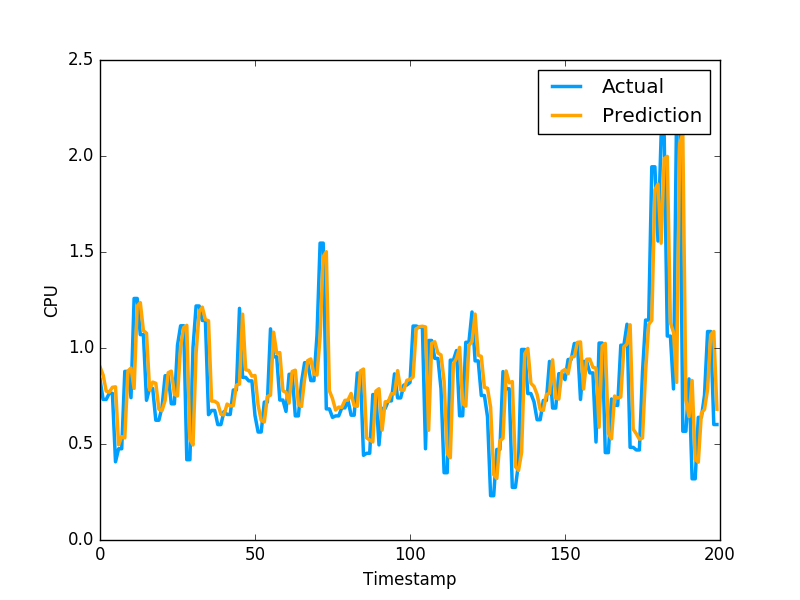

The file beside this chart, header and first rows:
9.015208954985003409e-01, 8.355640172958374023e-01
8.601382202229410634e-01, 7.321749925613403320e-01
7.754151768064223571e-01, 7.321749925613403320e-01
7.702399965027082462e-01, 7.640249729156494141e-01
7.951476354385131895e-01, 7.640249729156494141e-01
7.975885318749111885e-01, 4.072830080986022949e-01
4.954428362441240519e-01, 4.752210080623625599e-01
5.380256765181080647e-01, 4.752210080623625599e-01
5.321677612037929439e-01, 8.781340122222900391e-01
8.797241487910523183e-01, 8.781340122222900391e-01
8.956685981808065744e-01, 7.414129972457885742e-01
7.894060313654380767e-01, 1.258002042770385520e+00
1.218273305550185537e+00, 1.258002042770385520e+00
1.236137522879180439e+00, 1.069700956344604492e+00
1.090570542790576747e+00, 1.069700956344604492e+00
1.077016083371252542e+00, 7.274609804153442383e-01
7.815683497869093665e-01, 7.892770171165466309e-01
8.221574899445214246e-01, 7.892770171165466309e-01
8.162110295049700426e-01, 6.237750053405761719e-01
6.809811819658067034e-01, 6.237750053405761719e-01
6.734771487628836706e-01, 6.914690136909484863e-01
7.269064419632742524e-01, 8.557710051536558948e-01
8.710233921290364556e-01, 8.557710051536558948e-01
8.794544116232462239e-01, 7.093830108642578125e-01
7.584511819399240018e-01, 7.093830108642578125e-01
7.506263402191926115e-01, 1.014547944068908691e+00
1.006211939529322530e+00, 1.115731000900268555e+00
1.106332860953388009e+00, 1.115731000900268555e+00
1.118046899014522699e+00, 4.182830154895783026e-01
5.248873286812389960e-01, 4.182830154895783026e-01
4.949620716513389862e-01, 1.002280950546264648e+00
9.737528461806650437e-01, 1.218860983848571777e+00
1.189433691182283148e+00, 1.218860983848571777e+00
1.212642219181226055e+00, 1.143296003341674805e+00
1.147609922221713319e+00, 1.143296003341674805e+00
1.142023180845447738e+00, 6.528189778327941895e-01
7.235123100581822841e-01, 6.746559739112854004e-01
7.227394110394612659e-01, 6.746559739112854004e-01
7.114648910556186090e-01, 6.009536385536193848e-01
6.548575337278305097e-01, 6.009536385536193848e-01
6.515782706556428883e-01, 6.694570183753967285e-01
7.079522857824280813e-01, 6.538079977035522461e-01
6.982779786745622053e-01, 6.538079977035522461e-01
6.993025765704921071e-01, 7.814120054244995117e-01
8.065594685167526423e-01, 7.814120054244995117e-01
8.119942182671775477e-01, 1.206303954124450906e+00
1.176046841014283251e+00, 8.469259738922119141e-01
8.868614198690176753e-01, 8.469259738922119141e-01
8.827072162036226910e-01, 8.286409974098205566e-01
8.533877314192358510e-01, 8.286409974098205566e-01
8.567083340105998701e-01, 6.482390165328979492e-01
7.030475538185299023e-01, 5.623700022697448730e-01
6.228864243344984786e-01, 5.623700022697448730e-01
6.149044279619118036e-01, 7.183309793472290039e-01
7.472058017035323463e-01, 7.183309793472290039e-01
7.545592736167814341e-01, 1.099647998809814453e+00
1.082250044698807034e+00, 9.541710019111632191e-01
9.727106202048143579e-01, 9.541710019111632191e-01
9.762054359403311565e-01, 7.290139794349670410e-01
7.770873248358078911e-01, 7.290139794349670410e-01
7.694584475228171128e-01, 6.694499850273132324e-01
... 2,719 more rows
